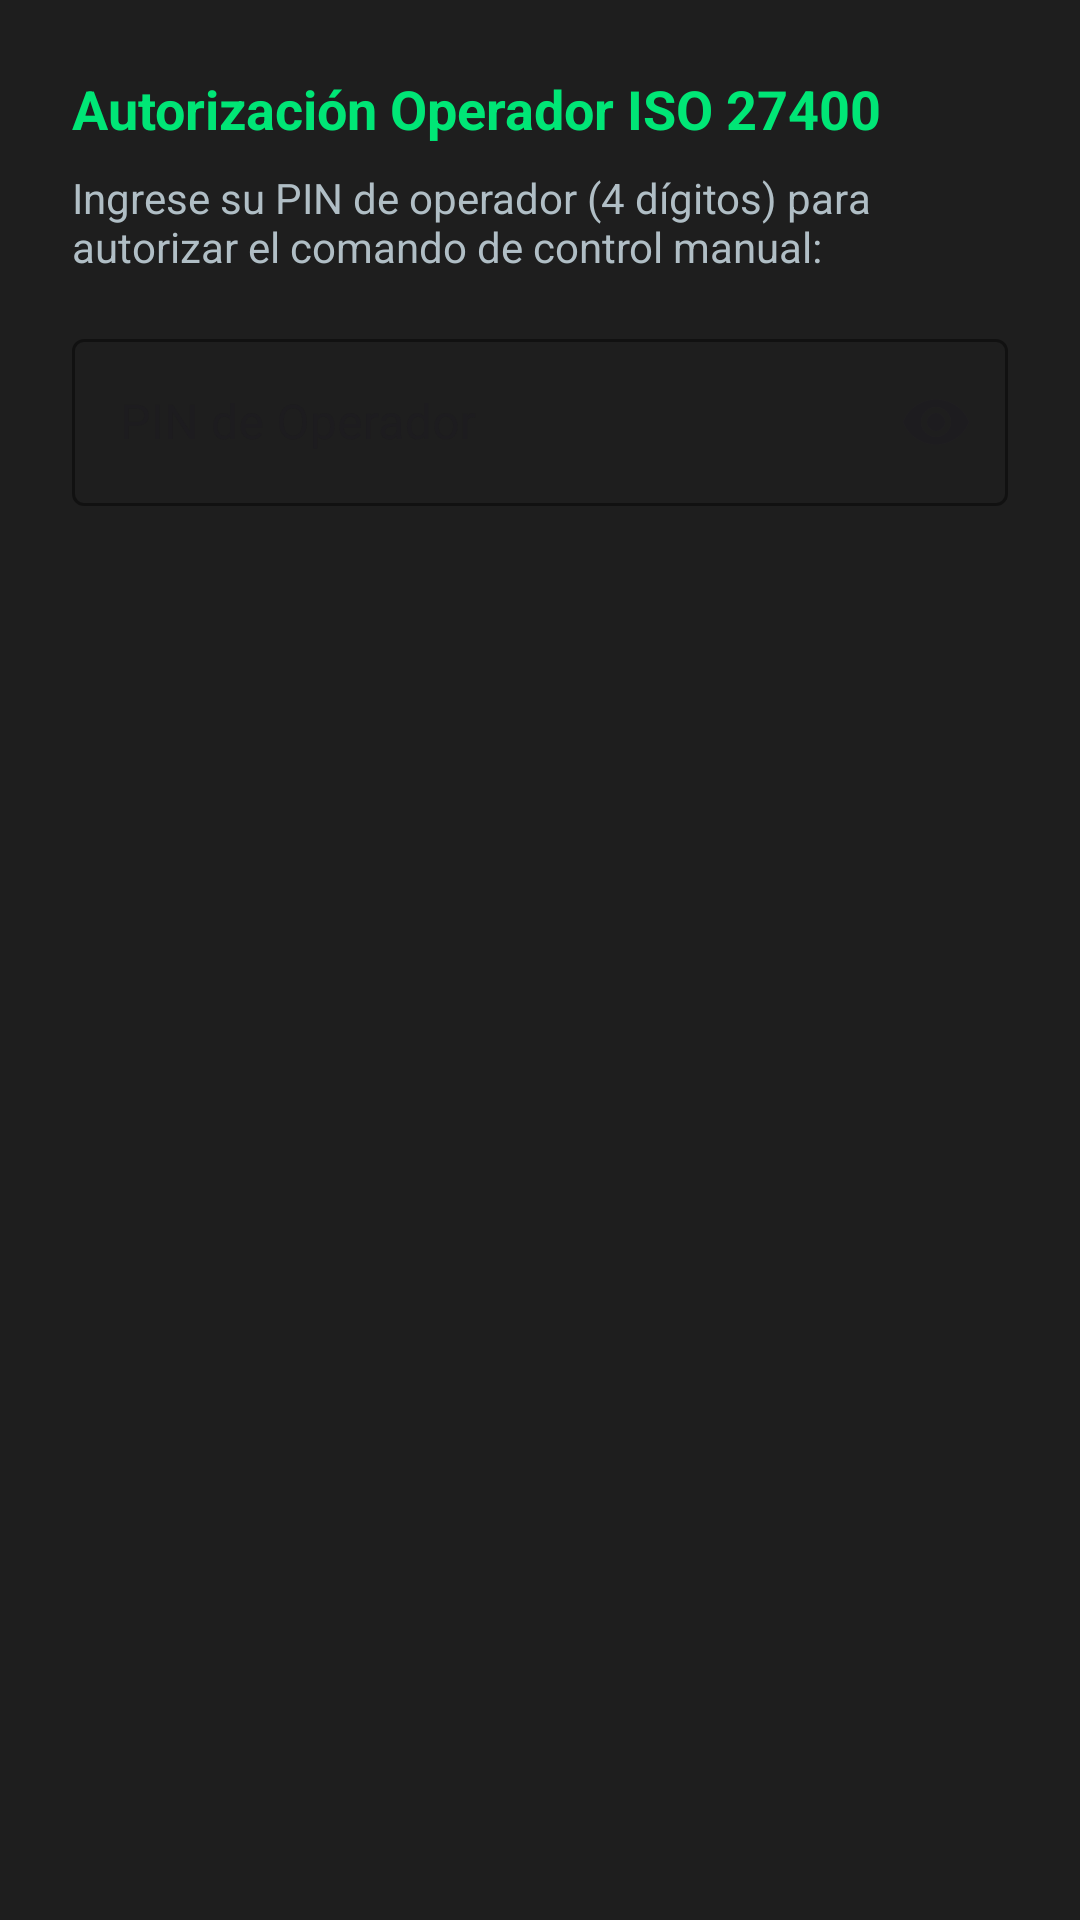

Android layout source for this screen:
<!-- AndroidManifest.xml: application theme Theme.SALAAUTOMATIZADA -->
<!-- res/layout/dialog_operator_pin.xml -->
<?xml version="1.0" encoding="utf-8"?>
<LinearLayout xmlns:android="http://schemas.android.com/apk/res/android"
    xmlns:app="http://schemas.android.com/apk/res-auto"
    android:layout_width="match_parent"
    android:layout_height="wrap_content"
    android:background="#1E1E1E"
    android:orientation="vertical"
    android:padding="24dp">

    <TextView
        android:layout_width="match_parent"
        android:layout_height="wrap_content"
        android:text="Autorización Operador ISO 27400"
        android:textColor="#00E676"
        android:textSize="18sp"
        android:textStyle="bold" />

    <TextView
        android:layout_width="match_parent"
        android:layout_height="wrap_content"
        android:layout_marginTop="8dp"
        android:text="Ingrese su PIN de operador (4 dígitos) para autorizar el comando de control manual:"
        android:textColor="#B0BEC5"
        android:textSize="14sp" />

    <com.google.android.material.textfield.TextInputLayout
        android:id="@+id/tilPin"
        style="@style/Widget.MaterialComponents.TextInputLayout.OutlinedBox"
        android:layout_width="match_parent"
        android:layout_height="wrap_content"
        android:layout_marginTop="16dp"
        android:hint="PIN de Operador"
        app:boxStrokeColor="#00E676"
        app:endIconMode="password_toggle"
        app:hintTextColor="#00E676">

        <com.google.android.material.textfield.TextInputEditText
            android:id="@+id/etOperatorPin"
            android:layout_width="match_parent"
            android:layout_height="wrap_content"
            android:inputType="numberPassword"
            android:maxLength="4"
            android:textColor="@android:color/white" />
    </com.google.android.material.textfield.TextInputLayout>

</LinearLayout>
<!-- resources referenced by this layout -->
<resources>
  <style name="Theme.SALAAUTOMATIZADA" parent="Base.Theme.SALAAUTOMATIZADA" />
  <style name="Base.Theme.SALAAUTOMATIZADA" parent="Theme.Material3.DayNight.NoActionBar">
          
          
      </style>
</resources>
